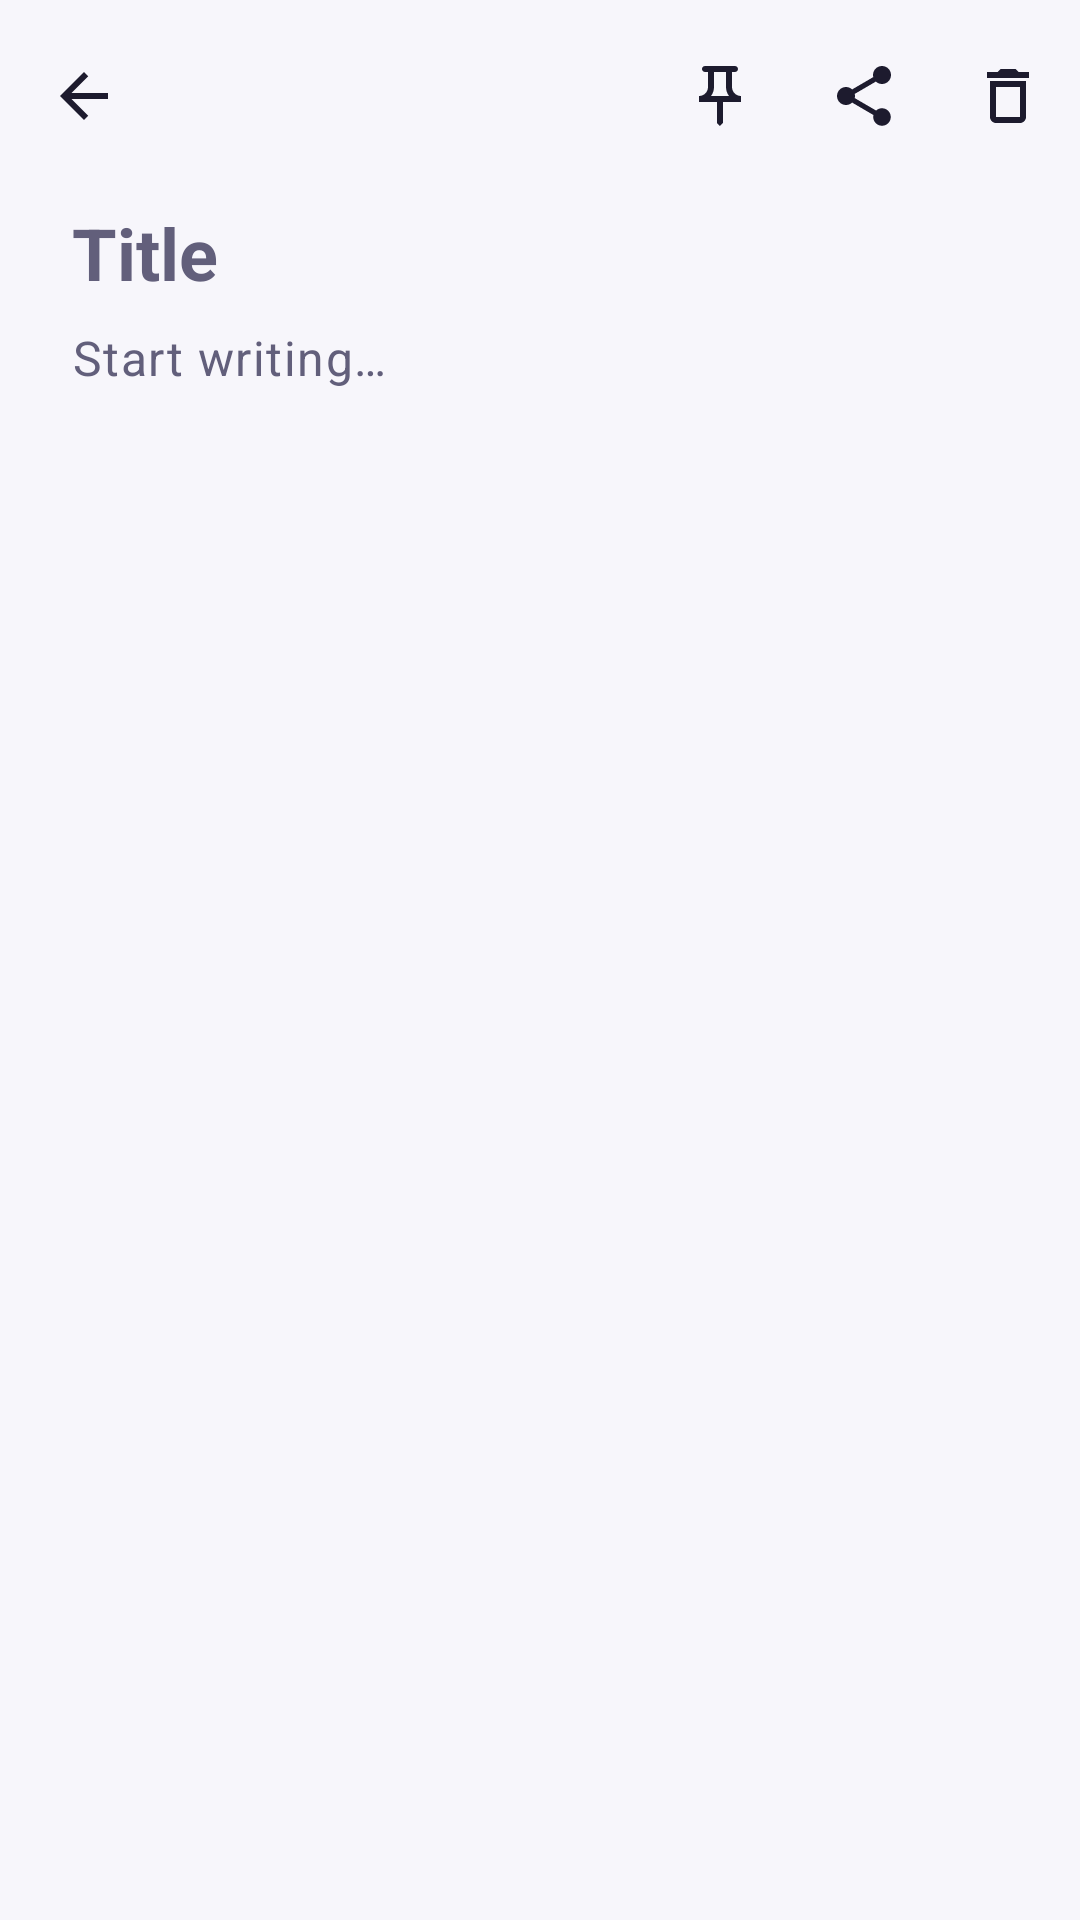

Write the Android layout XML for this screen, with the resource values it uses.
<!-- AndroidManifest.xml: application theme Theme.Inkwell -->
<!-- res/layout/activity_editor.xml -->
<?xml version="1.0" encoding="utf-8"?>
<LinearLayout xmlns:android="http://schemas.android.com/apk/res/android"
    xmlns:app="http://schemas.android.com/apk/res-auto"
    android:id="@+id/editorRoot"
    android:layout_width="match_parent"
    android:layout_height="match_parent"
    android:orientation="vertical">

    <com.google.android.material.appbar.MaterialToolbar
        android:id="@+id/toolbar"
        android:layout_width="match_parent"
        android:layout_height="?attr/actionBarSize"
        android:background="@android:color/transparent"
        app:menu="@menu/editor"
        app:navigationContentDescription="@string/back"
        app:navigationIcon="@drawable/ic_back" />

    <androidx.core.widget.NestedScrollView
        android:layout_width="match_parent"
        android:layout_height="0dp"
        android:layout_weight="1"
        android:fillViewport="true">

        <LinearLayout
            android:layout_width="match_parent"
            android:layout_height="wrap_content"
            android:orientation="vertical"
            android:paddingStart="24dp"
            android:paddingEnd="24dp">

            <EditText
                android:id="@+id/title"
                android:layout_width="match_parent"
                android:layout_height="wrap_content"
                android:background="@android:color/transparent"
                android:hint="@string/title_hint"
                android:importantForAutofill="no"
                android:inputType="textCapSentences|textMultiLine"
                android:maxLength="120"
                android:paddingTop="4dp"
                android:paddingBottom="8dp"
                android:textAppearance="?attr/textAppearanceHeadlineSmall"
                android:textColor="@color/ink"
                android:textColorHint="@color/ink_faint"
                android:textStyle="bold" />

            <EditText
                android:id="@+id/content"
                android:layout_width="match_parent"
                android:layout_height="wrap_content"
                android:background="@android:color/transparent"
                android:gravity="top"
                android:hint="@string/content_hint"
                android:importantForAutofill="no"
                android:inputType="textCapSentences|textMultiLine"
                android:lineSpacingExtra="4dp"
                android:minHeight="320dp"
                android:textAppearance="?attr/textAppearanceBodyLarge"
                android:textColor="@color/ink"
                android:textColorHint="@color/ink_faint" />
        </LinearLayout>
    </androidx.core.widget.NestedScrollView>

    <LinearLayout
        android:layout_width="match_parent"
        android:layout_height="wrap_content"
        android:gravity="center_vertical"
        android:orientation="horizontal"
        android:paddingStart="20dp"
        android:paddingTop="10dp"
        android:paddingEnd="20dp"
        android:paddingBottom="14dp">

        <LinearLayout
            android:id="@+id/colors"
            android:layout_width="0dp"
            android:layout_height="wrap_content"
            android:layout_weight="1"
            android:orientation="horizontal" />

        <TextView
            android:id="@+id/meta"
            android:layout_width="wrap_content"
            android:layout_height="wrap_content"
            android:textAppearance="?attr/textAppearanceLabelMedium"
            android:textColor="@color/ink_faint" />
    </LinearLayout>
</LinearLayout>
<!-- resources referenced by this layout -->
<resources>
  <color name="ink">#FF1D1B2E</color>
  <color name="ink_faint">#FF625F7B</color>
  <!-- drawable ic_back (drawable) -->
  <vector xmlns:android="http://schemas.android.com/apk/res/android" android:width="24dp" android:height="24dp" android:viewportWidth="24" android:viewportHeight="24" android:autoMirrored="true">
      <path android:fillColor="#FF1D1B2E" android:pathData="M20,11H7.83l5.59,-5.59L12,4l-8,8 8,8 1.41,-1.41L7.83,13H20v-2z" />
  </vector>
  <string name="back">Back</string>
  <string name="content_hint">Start writing…</string>
  <string name="title_hint">Title</string>
  <style name="Theme.Inkwell" parent="Theme.Material3.Light.NoActionBar">
          <item name="colorPrimary">@color/brand</item>
          <item name="colorOnPrimary">@color/surface</item>
          <item name="colorPrimaryContainer">@color/brand_wash</item>
          <item name="colorOnPrimaryContainer">@color/brand_dark</item>
          <item name="colorSecondary">@color/brand</item>
          <item name="colorSurface">@color/surface</item>
          <item name="colorOnSurface">@color/ink</item>
          <item name="colorOnSurfaceVariant">@color/ink_soft</item>
          <item name="colorOutline">@color/line</item>
          <item name="android:colorBackground">@color/bg</item>
          <item name="android:statusBarColor">@color/bg</item>
          <item name="android:navigationBarColor">@color/bg</item>
          <item name="android:windowLightStatusBar">true</item>
          <item name="snackbarStyle">@style/Widget.Material3.Snackbar</item>
      </style>
  <color name="brand">#FF6A4CFF</color>
  <color name="surface">#FFFFFFFF</color>
  <color name="brand_wash">#FFEEEAFF</color>
  <color name="brand_dark">#FF5233E6</color>
  <color name="ink_soft">#FF5B5875</color>
  <color name="line">#FFE7E4F0</color>
  <color name="bg">#FFF7F6FB</color>
</resources>
